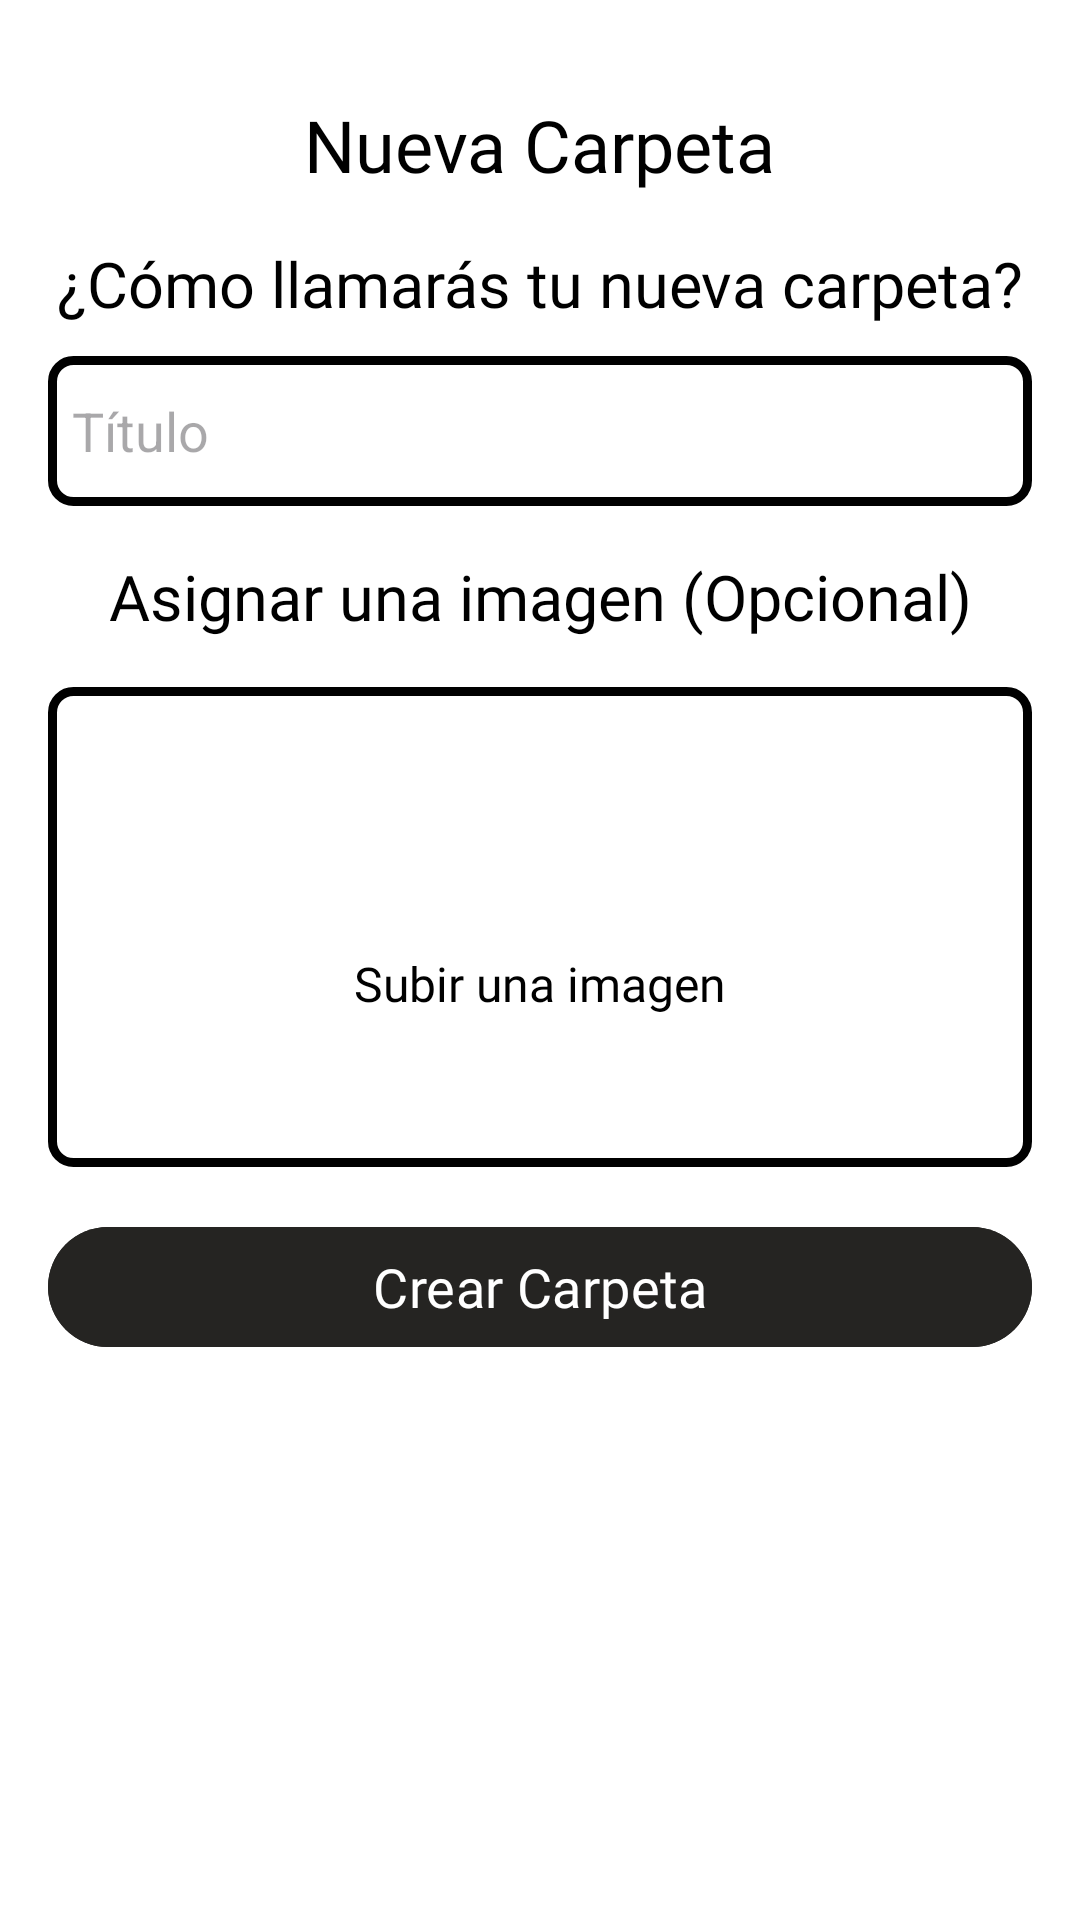

Android layout source for this screen:
<!-- AndroidManifest.xml: application theme Theme.HablaConmigo -->
<!-- res/layout/fragment_new_folder.xml -->
<?xml version="1.0" encoding="utf-8"?>
<androidx.constraintlayout.widget.ConstraintLayout xmlns:android="http://schemas.android.com/apk/res/android"
    xmlns:tools="http://schemas.android.com/tools"
    xmlns:app="http://schemas.android.com/apk/res-auto"
    android:layout_width="match_parent"
    android:layout_height="wrap_content"
    android:padding="16dp"
    android:background="@color/white">

    <ImageView
        android:id="@+id/imgClose"
        android:layout_width="wrap_content"
        android:layout_height="35dp"
        android:layout_marginTop="16dp"
        android:src="@drawable/ic_close"
        app:layout_constraintEnd_toEndOf="parent"
        app:layout_constraintTop_toTopOf="parent" />

    <TextView
        android:id="@+id/titleViewAddFolder"
        android:layout_width="wrap_content"
        android:layout_height="wrap_content"
        android:text="Nueva Carpeta"
        android:fontFamily="@font/lilita_one"
        android:textSize="24sp"
        android:textColor="@color/black"
        android:layout_marginTop="16dp"
        app:layout_constraintTop_toTopOf="parent"
        app:layout_constraintEnd_toEndOf="parent"
        app:layout_constraintStart_toStartOf="parent"
        app:layout_constraintHorizontal_bias="0.5"/>

    <TextView
        android:id="@+id/nameFolderLabel"
        android:layout_width="wrap_content"
        android:layout_height="wrap_content"
        android:text="¿Cómo llamarás tu nueva carpeta?"
        android:fontFamily="@font/lilita_one"
        android:textSize="21sp"
        android:textColor="@color/black"
        android:layout_marginTop="16dp"
        app:layout_constraintStart_toStartOf="parent"
        app:layout_constraintTop_toBottomOf="@id/titleViewAddFolder"
        app:layout_constraintEnd_toEndOf="parent"/>

    <EditText
        android:id="@+id/inputFolderName"
        android:layout_width="0dp"
        android:layout_height="50dp"
        android:background="@drawable/custom_edit_text"
        android:hint="Título"
        android:inputType="text"
        android:padding="8dp"
        android:textColor="@color/black"
        android:layout_marginTop="10dp"
        app:layout_constraintWidth_min="200dp"
        app:layout_constraintTop_toBottomOf="@id/nameFolderLabel"
        app:layout_constraintStart_toStartOf="parent"
        app:layout_constraintEnd_toEndOf="parent"/>

    <TextView
        android:id="@+id/imageLabel"
        android:layout_width="wrap_content"
        android:layout_height="wrap_content"
        android:text="Asignar una imagen (Opcional)"
        android:fontFamily="@font/lilita_one"
        android:textSize="21sp"
        android:textColor="@color/black"
        android:layout_marginTop="16dp"
        app:layout_constraintTop_toBottomOf="@id/inputFolderName"
        app:layout_constraintStart_toStartOf="parent"
        app:layout_constraintEnd_toEndOf="parent"/>

    <FrameLayout
        android:id="@+id/imgSelectedContainer"
        android:layout_width="0dp"
        android:layout_height="160dp"
        android:layout_marginTop="16dp"
        android:background="@drawable/custom_edit_text"
        app:layout_constraintWidth_min="200dp"
        app:layout_constraintTop_toBottomOf="@id/imageLabel"
        app:layout_constraintStart_toStartOf="parent"
        app:layout_constraintEnd_toEndOf="parent">

        <RelativeLayout
            android:layout_width="match_parent"
            android:layout_height="match_parent">

            <ImageView
                android:id="@+id/imgUpload"
                android:layout_width="wrap_content"
                android:layout_height="wrap_content"
                android:scaleType="centerInside"
                android:layout_centerInParent="true"
                android:src="@drawable/ic_upload" />

            <TextView
                android:id="@+id/txtUploadImage"
                android:layout_width="wrap_content"
                android:layout_height="wrap_content"
                android:layout_below="@id/imgUpload"
                android:layout_centerHorizontal="true"
                android:layout_marginTop="8dp"
                android:fontFamily="@font/lilita_one"
                android:text="Subir una imagen"
                android:textColor="@android:color/black"
                android:textSize="16sp" />
        </RelativeLayout>

    </FrameLayout>

    <Button
        android:id="@+id/btnSaveFolder"
        android:layout_width="0dp"
        android:layout_height="wrap_content"
        android:backgroundTint="@color/erierblack"
        android:text="Crear Carpeta"
        android:fontFamily="@font/lilita_one"
        android:textSize="18sp"
        android:layout_marginTop="16dp"
        app:layout_constraintTop_toBottomOf="@id/imgSelectedContainer"
        app:layout_constraintStart_toStartOf="parent"
        app:layout_constraintEnd_toEndOf="parent"
        android:layout_marginBottom="16dp"/>

</androidx.constraintlayout.widget.ConstraintLayout>
<!-- resources referenced by this layout -->
<resources>
  <color name="black">#FF000000</color>
  <color name="erierblack">#252422</color>
  <color name="white">#FFFFFFFF</color>
  <!-- drawable custom_edit_text (drawable) -->
  <?xml version="1.0" encoding="utf-8"?>
  <shape xmlns:android="http://schemas.android.com/apk/res/android">
      <solid android:color="@android:color/transparent"/> 
      <corners android:radius="7dp" /> 
      <stroke android:color="#000000" android:width="3dp"/>
  
  </shape>
  <style name="Theme.HablaConmigo" parent="Base.Theme.HablaConmigo" />
  <style name="Base.Theme.HablaConmigo" parent="Theme.Material3.DayNight.NoActionBar">
          
          
      </style>
</resources>
